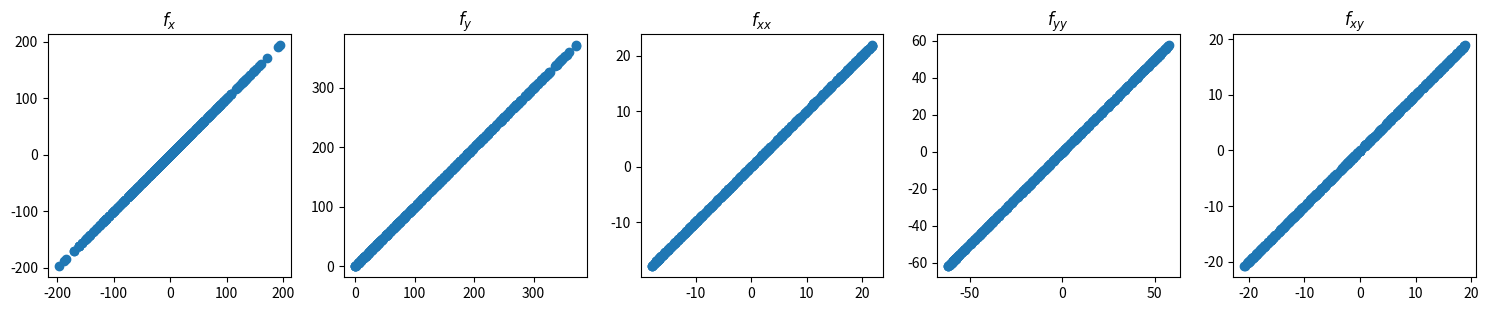

The matplotlib source for this figure:
"""Finite Difference Utilities for Cubed Sphere Calculations

This module provides functions to compute finite difference stencils and other
numerical differentiation coefficients needed for cubed sphere grid operations in PynaMIT.
"""

import numpy as np
from scipy.special import factorial
from fractions import Fraction
from itertools import combinations_with_replacement


def lcm_arr(arr):
    """Calculate least common multiplier for array of integers."""
    result = np.lcm(arr[0], arr[1])
    for i in range(2, len(arr) - 1):
        result = np.lcm(result, arr[i])

    return result


def stencil(evaluation_points, order=1, h=1, fraction=False):
    """
    Calculate stencil for finite difference calculation of derivative.

    Parameters
    ----------
    evaluation_points: array_like
        Evaluation points in regular grid. e.g. ``[-1, 0, 1]`` for central
        difference or ``[-1, 0]`` for backward difference.
    order: integer, optional, default = 1
        Order of the derivative, default gives a first order derivative.
    h: scalar, optional, default = 1
        Step size in seconds.
    fraction: bool, optional
        Set to ``True`` to return coefficients as integer numerators and a
        common denomenator. Be careful with this if you use a very large
        number of evaluation points.

    Returns
    -------
    coefficients: array
        Array of coefficients in stencil. Unless fraction is set to
        ``True`` - in which case a tuple will be returned with an array of
        numerators and an integer denominator. If fraction is ``True``,
        `h` is ignored - and you should multiply the denominator by
        ``h**order`` to get the coefficients.

    Notes
    ----
    Algorithm based on Taylor series expansion. See this page for
    explanation:

        https://web.media.mit.edu/~crtaylor/calculator.html

    """

    # calculate coefficients:
    evaluation_points = np.array(evaluation_points).flatten().reshape((1, -1))
    p = np.arange(evaluation_points.size).reshape((-1, 1))
    d = np.zeros(evaluation_points.size)
    d[order] = factorial(order)

    coeffs = np.linalg.inv(evaluation_points**p).dot(d)

    if fraction:
        # format nicely:
        fracs = [Fraction(c).limit_denominator() for c in coeffs]
        denominators = [c.denominator for c in fracs]
        numerators = [c.numerator for c in fracs]
        cd = lcm_arr(denominators)
        numerators = [int(c * cd / a) for (c, a) in zip(numerators, denominators)]
        return (numerators, cd)
    else:
        return coeffs / h**order


def get_2D_stencil_coefficients(dx, dy, derivative="xx"):
    """
    Calculate stencil coefficients for numerical differentiation of
    ``f(x, y)``.

    Derivative is found by sum over ``i``::

        c[i] * f(x + dx[i], y + dy[i])

    Notes
    ----
    This function is based on Taylor series expansion (see docs for rough
    summary).

    Only second order differentiation is supported at the moment but it
    would be fairly easy to expand... It should also be pretty easy to
    expand this to functions of more than one parameter.

    Also, this function should probably be tested more, in particular if
    it is used in ways that are not currently tested in the ``__main__``
    block at the bottom of the script.

    Parameters
    ----------
    dx: array-like
        Array of stencil points in x-dimension.
    dy: array-like
        Array of stencil points in y-dimension.
    derivative: string
        Defines which derivative you want. Currently these strings are
        supported:

        - 'x': ``df/dx``
        - 'y': ``df/dy``
        - 'xy': ``d^2f/dxdy``
        - 'yx': ``d^2f/dxdy``
        - 'xx': ``d^2f/dx^2``
        - 'yy': ``d^2f/dy^2``

    Returns
    -------
    c: array
        Array of finite difference coefficients.

    """
    dx, dy = np.array(dx).flatten(), np.array(dy).flatten()
    assert dx.size == dy.size

    NN = 4  # how high derivative terms to include when making the design matrix
    keys = ["_"]
    values = [np.ones_like(dx)]

    for i in range(1, NN):
        newkeys = [
            "".join(combination)
            for combination in combinations_with_replacement(["x", "y"], i)
        ]
        keys += newkeys
        permutations = [len(set(key)) for key in newkeys]
        values += [
            p * np.prod(_, axis=0) / factorial(i)
            for p, _ in zip(
                permutations,
                [np.vstack(x) for x in combinations_with_replacement([dx, dy], i)],
            )
        ]

    d = np.zeros(len(keys))
    for i, key in enumerate(keys):
        if derivative == key or derivative[::-1] == key:
            d[i] = 1

    G = np.vstack(values)
    c = np.linalg.lstsq(G, d, rcond=0)[0]

    return c


if __name__ == "__main__":
    print("Testing the 2D stencil coefficient function")
    import matplotlib.pyplot as plt
    from functools import reduce

    dx, dy = map(
        np.ravel,
        np.meshgrid(
            [-0.2, -0.1, 0, 0.1, 0.2],
            [-0.3, -0.2, -0.1, 0, 0.1, 0.2, 0.3],
            indexing="ij",
        ),
    )

    # define a test function with derivatives
    def f(x, y):
        return x**2 - y**2 + x**2 * y - x * y + y**3

    def dfdx(x, y):
        return 2 * x + 2 * x * y - y

    def dfdy(x, y):
        return -2 * y + x**2 - x + 3 * y**2

    def d2fdx2(x, y):
        return 2 + 2 * y

    def d2fdy2(x, y):
        return -2 + 6 * y

    def d2fdxdy(x, y):
        return 2 * x - 1

    x0, y0 = (np.random.random(500) - 0.5) * 20, (np.random.random(500) - 0.5) * 20

    fig, axes = plt.subplots(ncols=5, figsize=(15, 3))

    for derivative, df, ax in zip(
        ["x", "y", "xx", "yy", "xy"],
        [dfdx, dfdy, d2fdx2, d2fdy2, d2fdxdy],
        axes.flatten(),
    ):
        derivatives = df(x0, y0)
        stencil = get_2D_stencil_coefficients(dx, dy, derivative=derivative)
        derivatives_num = reduce(
            lambda x, y: x + y,
            [stencil[i] * f(x0 + dx[i], y0 + dy[i]) for i in range(len(stencil))],
        )
        ax.scatter(derivatives, derivatives_num)
        ax.set_aspect("equal")
        ax.set_title(r"$f_{" + derivative + "}$")

        print(
            "numerical and analytical values of f_"
            + derivative
            + " match: {}".format(np.allclose(derivatives - derivatives_num, 0))
        )

    plt.tight_layout()
    plt.show()
    plt.close()
